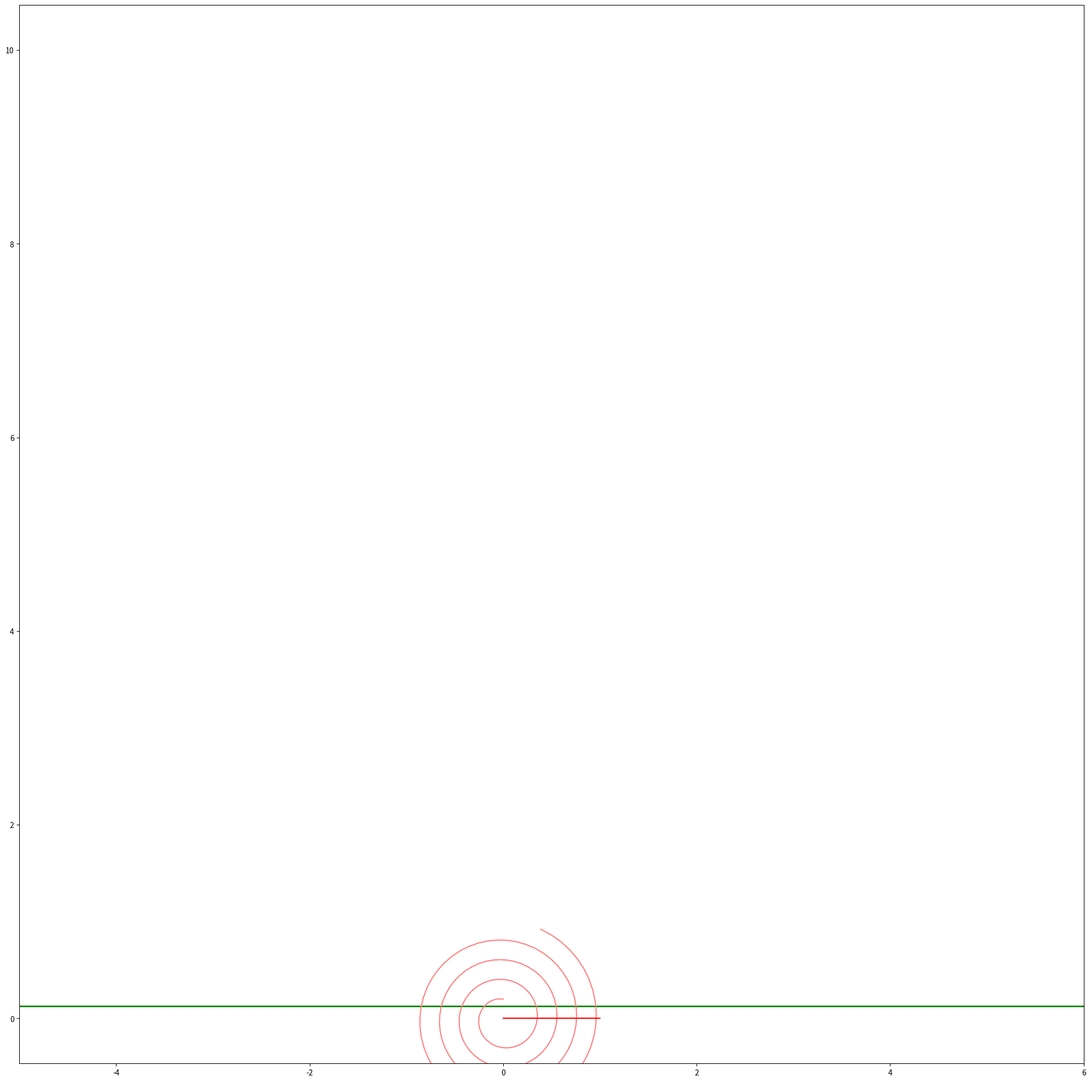

Write the Python code that produced this figure.
import numpy as np
import matplotlib.pyplot as plt
from matplotlib.animation import FuncAnimation
import sympy as sp

def Rot(X,Y,Alpha):
    RotX = X*np.cos(Alpha) - Y*np.sin(Alpha)
    RotY = X*np.sin(Alpha) + Y*np.cos(Alpha)
    return RotX, RotY




t = np.linspace(0, 10, 1001)
phi =  0.4*np.cos(2.14 * t)#угол в радианах
k= np.sin(phi)/3
s=np.sin(np.pi*t*4)/3



WeightA=4#ширина нижнего блока
HeightA=2#высота нижнего блока
xTA = np.array([-WeightA/2, -WeightA/2, WeightA/2, WeightA/2,0.2*WeightA, 0, -0.2*WeightA,-WeightA/2])
yTA= np.array([-HeightA/2, HeightA/2, HeightA/2, -HeightA/2, -HeightA/2, -HeightA/2-0.825,-HeightA/2,-HeightA/2])
xA_0=0#положение равновесия пружины
yA_0=HeightA/2+1
xA=xA_0#+yA_0*np.sin(phi)
yA=yA_0#*np.cos(phi)


WeightB=0.4
HeightB=0.3
xTB = np.array([-WeightB/2, -WeightB/2, WeightB/2, WeightB/2,-WeightB/2])
yTB= np.array([-HeightB/2, HeightB/2, HeightB/2, -HeightB/2,-HeightB/2])
yB_0=HeightA+1+HeightB/2
xB_0=0
xB=xB_0#-WeightA*phi
yB=yB_0
MaxXB=WeightA*0.38
MinXB=WeightA*-0.38
lastX=MinXB

def FxB(phi,s):
    
    global lastX

    if(phi<=0):
        if(lastX>=MaxXB):
            lastX=MaxXB
            return lastX
        lastX=-WeightA*phi*2+MinXB
        
    else:
        if(lastX<=MinXB):
            lastX=MinXB
            return lastX
        lastX=-WeightA*phi*2+MaxXB
        
    return lastX


fig = plt.figure(figsize=[25,25])
ax = fig.add_subplot(1,1,1)
ax.axis('equal')
ax.set(xlim=[-5,6],ylim=[0,10])
ax.plot([-7,-7,10],[10,0.125,0.125],color=[0,0.5,0],linewidth=2)#ск

N = 4
r1=0.2
r2=1
Beta0 = np.linspace(0,1,50*N+1)
Betas = Beta0*(N*2*np.pi-phi[0])
xS = -(r1+(r2-r1)*Betas/(N*2*np.pi-phi[0]))*np.sin(Betas)
yS = (r1+(r2-r1)*Betas/(N*2*np.pi-phi[0]))*np.cos(Betas)


SpiralnayaPruzzhina = ax.plot(xS, yS, color=[1, 0.5, 0.5])[0]
A=ax.plot(Rot(0,0,phi[1]),color=[1,0,0])[0]
B=ax.plot(Rot(0,0,phi[1]),color=[1,0,0])[0]


def draw(i):
    A.set_data(Rot(xA+xTA,yA+yTA,phi[i]))
    B.set_data(Rot(FxB(phi[i],phi[i])+xTB,yB+yTB,phi[i]))

    Betas = Beta0 * (N * 2 * np.pi*(1-1/37) + phi[i])
    xS = -(r1 + (r2 - r1) * Betas / (N * 2 * np.pi + phi[i])) * np.sin(Betas)
    yS = (r1 + (r2 - r1) * Betas / (N * 2 * np.pi + phi[i])) * np.cos(Betas)
    SpiralnayaPruzzhina.set_data(xS, yS)
    return [A,B,SpiralnayaPruzzhina]

animation=FuncAnimation(fig,draw,interval = t[1]-t[0],frames=len(t))
plt.show()
